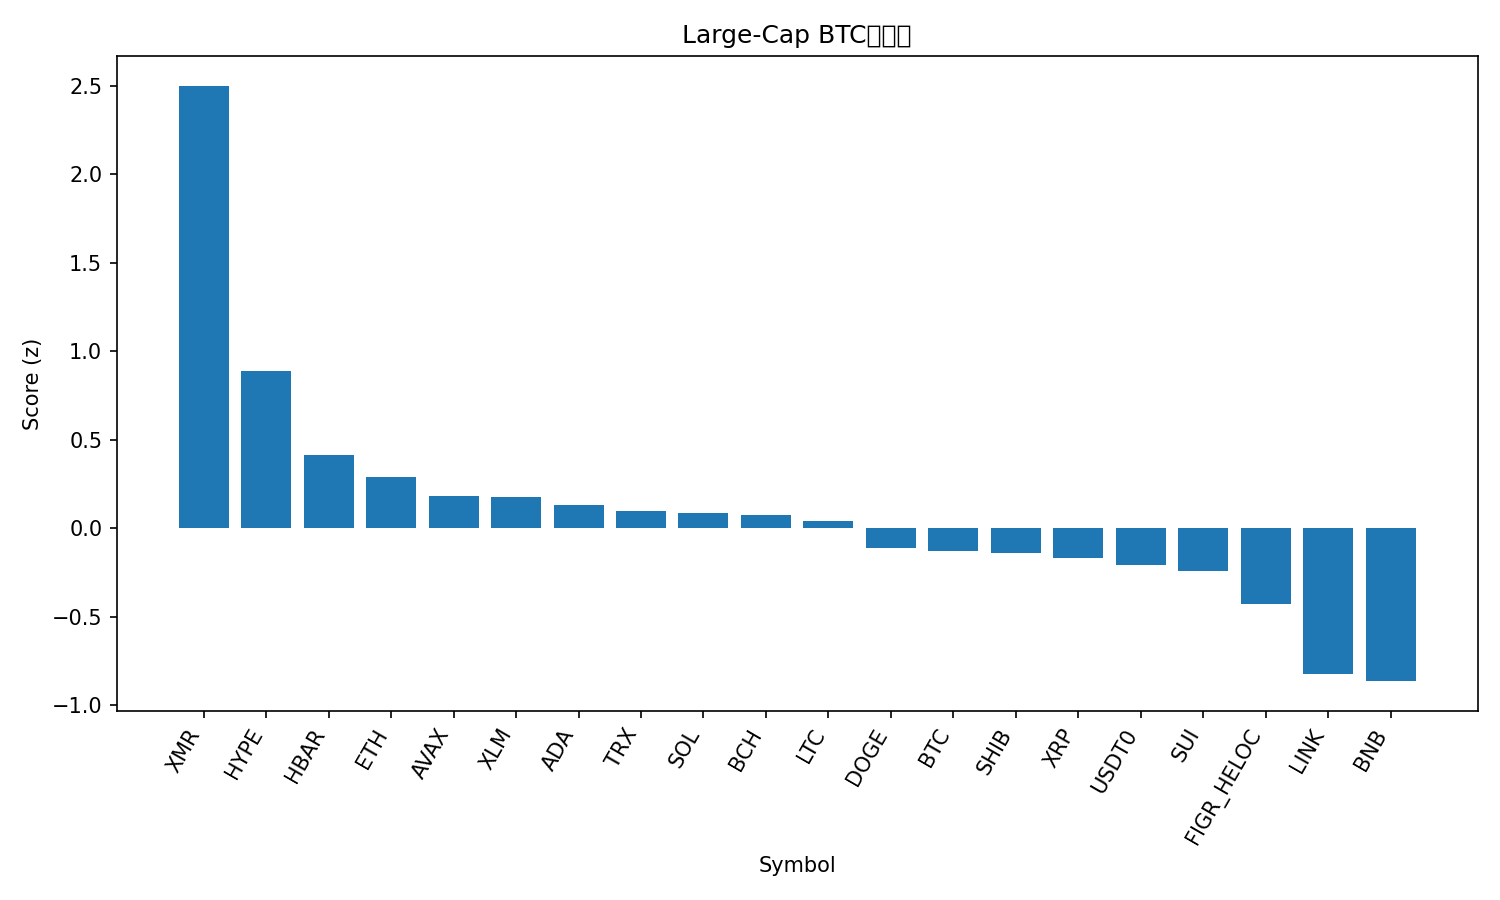

Data behind this chart, as committed beside it:
rank, name, symbol, price_btc, price_usd, pct_1h_btc, pct_24h_btc, pct_7d_btc, market_cap_rank, market_cap_usd, volume_usd, score
1, Monero, XMR, 0.002856, 321.3, 1.387, 6.345, 8.069, 35, 5927804769, 238111739, 2.501
2, Hyperliquid, HYPE, 0.000353, 39.7, 0.9587, 1.435, -6.066, 20, 10735264876, 724478969, 0.8872
3, Hedera, HBAR, 1.68e-06, 0.1884, 0.02941, 4.172, -5.893, 28, 7991263069, 363445522, 0.4159
4, Ethereum, ETH, 0.0366, 4116, -0.03812, 2.693, 0.05258, 2, 496709357781, 57798701294, 0.29
5, Avalanche, AVAX, 0.0002029, 22.83, 0.2686, 2.282, -12.38, 23, 9727201422, 999701134, 0.1794
6, Stellar, XLM, 3e-06, 0.3378, 0.008277, 2.609, -3.835, 19, 10809628061, 304084043, 0.1773
7, Cardano, ADA, 6.23e-06, 0.7006, 0.0347, 2.635, -7.169, 11, 25604471544, 1719644557, 0.1296
8, TRON, TRX, 2.82e-06, 0.3177, 0.01955, 1.225, 2.035, 10, 30072449520, 1163015577, 0.09527
9, Solana, SOL, 0.001809, 203.6, -0.4026, 3.867, 0.08345, 6, 111359713357, 11481287237, 0.08353
10, Bitcoin Cash, BCH, 0.004758, 535.3, -0.2593, 2.995, 0.4314, 21, 10663805706, 405675688, 0.07509
11, Litecoin, LTC, 0.0008708, 97.95, -0.2829, 4.239, -8.725, 30, 7485280205, 1008366089, 0.04292
12, Dogecoin, DOGE, 1.81e-06, 0.2038, -0.1068, 2.5, -10.39, 9, 30852102250, 3517243041, -0.1128
13, Bitcoin, BTC, 1.0, 112472, 0.0, 0.0, 0.0, 1, 2241853885802, 83568247545, -0.1287
14, Shiba Inu, SHIB, 9.5176e-11, 1.071e-05, -0.209, 2.132, -4.481, 32, 6311256073, 220972614, -0.1402
15, XRP, XRP, 2.223e-05, 2.5, -0.07542, 1.273, -5.499, 5, 149901448676, 6155807694, -0.1691
16, USDT0, USDT0, 8.89e-06, 0.9999, -0.07928, -0.8299, 8.074, 31, 7485112201, 639265715, -0.2104
17, Sui, SUI, 2.505e-05, 2.82, -0.2453, 2.796, -12.03, 22, 10218286879, 1762474539, -0.2445
18, Figure Heloc, FIGR_HELOC, 8.82e-06, 0.9918, -0.07241, -2.04, 7.289, 16, 12867655786, 6291501, -0.4299
19, Chainlink, LINK, 0.0001678, 18.88, -0.6675, 1.167, -6.708, 15, 13153862767, 1172667114, -0.8228
20, BNB, BNB, 0.01054, 1186, -0.3909, -1.45, -1.878, 4, 164792632879, 7657300519, -0.8646
21, Mantle, MNT, 1.695e-05, 1.91, -1.104, -1.319, -11.88, 33, 6201954481, 503905518, -1.815
